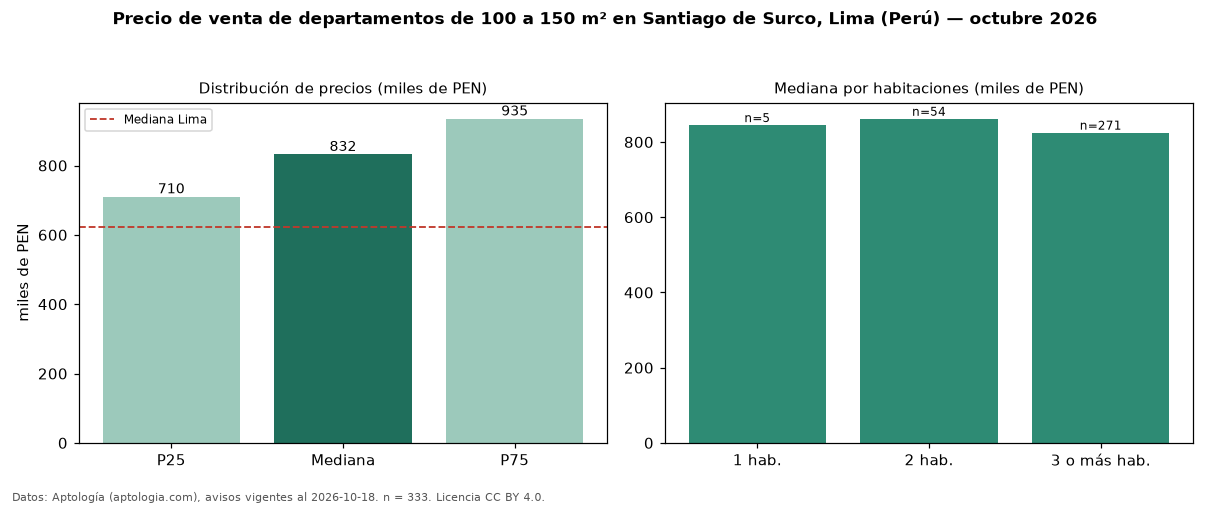

The data file committed next to this chart (first rows):
seccion, metrica, valor, moneda, n
filtro, area4, de 100 a 150 m², , 333
precio, p25, 710400, PEN, 333
precio, mediana, 832500, PEN, 333
precio, p75, 934800, PEN, 333
precio, minimo, 298640, PEN, 333
precio, maximo, 1763300, PEN, 333
m2, mediana_precio_m2, 6980, PEN, 330
m2, area_mediana_m2, 118.0, m2, 330
admin, mediana_admin_mes, 1.0, PEN, 26
banos, mediana_banos, 2.0, , 
parqueadero, pct_con_parqueadero, 100.0, %, 279
habitaciones, 1, 845000, PEN, 5
habitaciones, 2, 861785, PEN, 54
habitaciones, 3+, 825000, PEN, 271
ciudad, mediana_ciudad_referencia, 621600, PEN, 
ciudad, mediana_m2_ciudad, 7343, PEN, 
fuente, fecha_datos, 2026-10-18, , 
fuente, atribucion, https://www.aptologia.com/pe/venta/lima/…, , 
fuente, licencia, CC BY 4.0, , 
